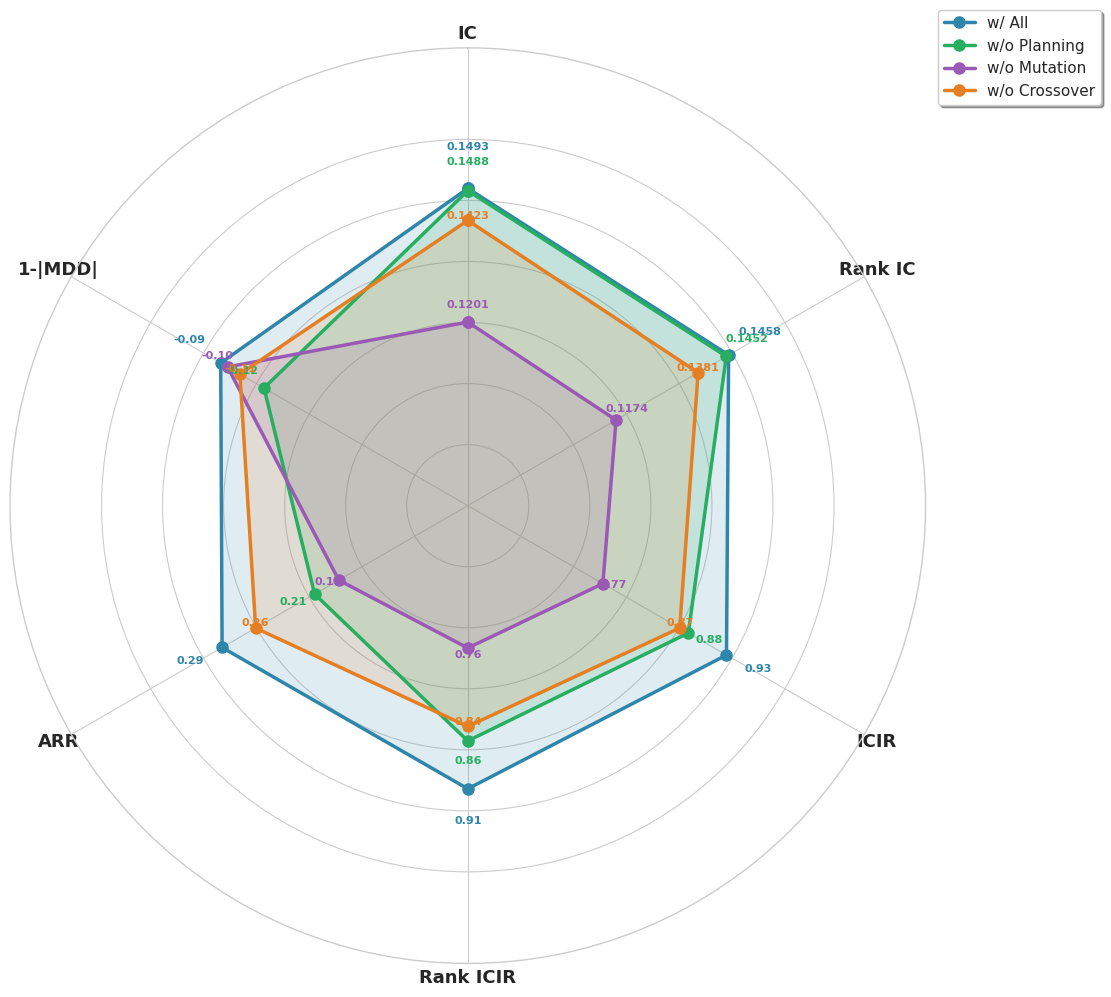

Reproduce this figure in Python.
#!/usr/bin/env python3
"""
绘制消融实验雷达图

用法:
    python tools/plot_ablation_radar.py --output ablation_radar.png
"""

import argparse
import matplotlib.pyplot as plt
import matplotlib
matplotlib.use('Agg')
import numpy as np
from math import pi


def plot_ablation_radar(output_path: str, title: str = "Ablation Study - Radar Chart"):
    """
    绘制消融实验雷达图
    
    Args:
        output_path: 输出图片路径
        title: 图表标题
    """
    # 设置样式
    plt.style.use('seaborn-v0_8-whitegrid')
    plt.rcParams['font.sans-serif'] = ['DejaVu Sans', 'SimHei', 'Arial Unicode MS']
    plt.rcParams['axes.unicode_minus'] = False
    
    # 消融实验数据
    data = {
        'w/ All': {
            'IC': 0.1493, 'ICIR': 0.9263, 'Rank IC': 0.1458, 
            'Rank ICIR': 0.9093, 'ARR': 0.2899, 'MDD': -0.0942
        },
        'w/o Planning': {
            'IC': 0.1488, 'ICIR': 0.8782, 'Rank IC': 0.1452, 
            'Rank ICIR': 0.8570, 'ARR': 0.2121, 'MDD': -0.1215
        },
        'w/o Mutation': {
            'IC': 0.1201, 'ICIR': 0.7704, 'Rank IC': 0.1174, 
            'Rank ICIR': 0.7555, 'ARR': 0.1918, 'MDD': -0.0985
        },
        'w/o Crossover': {
            'IC': 0.1423, 'ICIR': 0.8673, 'Rank IC': 0.1381, 
            'Rank ICIR': 0.8412, 'ARR': 0.2617, 'MDD': -0.1063
        }
    }
    
    # 维度标签
    categories = ['IC', 'Rank IC', 'ICIR', 'Rank ICIR', 'ARR', '1-|MDD|']
    num_vars = len(categories)
    
    # 配色方案（参考 plot_round_backtest_results.py）
    colors = {
        'w/ All': '#2E86AB',       # 蓝色
        'w/o Planning': '#27AE60',  # 绿色
        'w/o Mutation': '#9B59B6',  # 紫色
        'w/o Crossover': '#E67E22'  # 橙色
    }
    
    # 数据归一化 - 使用自定义范围来控制各指标差异显示程度
    # 对于MDD，转换为 1-|MDD| 使其越大越好
    raw_values = {
        'IC': [d['IC'] for d in data.values()],
        'ICIR': [d['ICIR'] for d in data.values()],
        'Rank IC': [d['Rank IC'] for d in data.values()],
        'Rank ICIR': [d['Rank ICIR'] for d in data.values()],
        'ARR': [d['ARR'] for d in data.values()],
        'MDD': [1 - abs(d['MDD']) for d in data.values()]
    }
    
    # 计算每个维度的min和max
    data_min = {k: min(v) for k, v in raw_values.items()}
    data_max = {k: max(v) for k, v in raw_values.items()}
    
    # 自定义归一化范围 - 调整各指标的差异显示程度
    # 设置 (ref_min, ref_max)：范围越窄，差异显示越大；范围越宽，差异显示越小
    # IC, Rank IC: 数据范围约0.029，设置更窄的参考范围来放大差异
    # MDD: 设置更宽的参考范围来缩小差异
    custom_ranges = {
        'IC': (0.10, 0.16),          # 数据实际 0.12~0.15，范围0.06，放大差异
        'Rank IC': (0.10, 0.16),     # 数据实际 0.12~0.15，范围0.06，放大差异
        'ICIR': (0.70, 1.00),        # 数据实际 0.77~0.93，适中
        'Rank ICIR': (0.70, 1.00),   # 数据实际 0.76~0.91，适中
        'ARR': (0.15, 0.35),         # 数据实际 0.19~0.29，适中
        'MDD': (0.80, 0.95),         # 数据实际 0.88~0.91，扩大范围缩小差异
    }
    
    # 归一化函数：将原始值映射到 [0.55, 1.0] 区间
    # 这样圆更贴近六边形边缘，同时保持差异可见
    def normalize(val, ref_min, ref_max):
        if ref_max == ref_min:
            return 0.75
        # 先clip到参考范围内
        val_clipped = max(ref_min, min(ref_max, val))
        # 映射到 [0.55, 1.0]
        return 0.55 + 0.45 * (val_clipped - ref_min) / (ref_max - ref_min)
    
    # 归一化数据
    normalized_data = {}
    for name, metrics in data.items():
        normalized_data[name] = [
            normalize(metrics['IC'], *custom_ranges['IC']),
            normalize(metrics['Rank IC'], *custom_ranges['Rank IC']),
            normalize(metrics['ICIR'], *custom_ranges['ICIR']),
            normalize(metrics['Rank ICIR'], *custom_ranges['Rank ICIR']),
            normalize(metrics['ARR'], *custom_ranges['ARR']),
            normalize(1 - abs(metrics['MDD']), *custom_ranges['MDD'])
        ]
    
    # 计算角度
    angles = [n / float(num_vars) * 2 * pi for n in range(num_vars)]
    angles += angles[:1]  # 闭合
    
    # 准备原始数值用于标注
    raw_data_for_labels = {}
    for name, metrics in data.items():
        raw_data_for_labels[name] = [
            metrics['IC'],
            metrics['Rank IC'],
            metrics['ICIR'],
            metrics['Rank ICIR'],
            metrics['ARR'],
            abs(metrics['MDD'])  # MDD显示绝对值
        ]
    
    # 创建图形（不绘制标题）
    fig, ax = plt.subplots(figsize=(12, 10), subplot_kw=dict(polar=True))
    
    # 设置起始角度和方向
    ax.set_theta_offset(pi / 2)
    ax.set_theta_direction(-1)
    
    # 绘制各条线并标注数值
    # 定义每个配置的标注偏移量，避免重叠
    label_offsets = {
        'w/ All': 0.06,
        'w/o Planning': 0.04,
        'w/o Mutation': 0.02,
        'w/o Crossover': 0.00
    }
    
    for idx, (name, values) in enumerate(normalized_data.items()):
        values_plot = values + values[:1]  # 闭合
        ax.plot(angles, values_plot, 'o-', linewidth=2.5, label=name, 
                color=colors[name], markersize=8)
        ax.fill(angles, values_plot, alpha=0.15, color=colors[name])
        
        # 在每个数据点上标注原始数值
        raw_vals = raw_data_for_labels[name]
        for i, (angle, norm_val, raw_val) in enumerate(zip(angles[:-1], values, raw_vals)):
            # 根据角度调整标注位置
            offset = label_offsets[name]
            r_offset = norm_val + offset
            
            # 格式化数值：MDD显示为负数
            if i == 5:  # MDD
                label_text = f"-{raw_val:.2f}"
            elif i in [0, 1]:  # IC, Rank IC
                label_text = f"{raw_val:.4f}"
            elif i in [2, 3]:  # ICIR, Rank ICIR
                label_text = f"{raw_val:.2f}"
            else:  # ARR
                label_text = f"{raw_val:.2f}"
            
            ax.annotate(label_text, xy=(angle, r_offset), 
                       fontsize=8, color=colors[name], fontweight='bold',
                       ha='center', va='bottom')
    
    # 设置刻度标签
    ax.set_xticks(angles[:-1])
    ax.set_xticklabels(categories, fontsize=13, fontweight='bold')
    
    # 设置径向刻度（隐藏数值刻度，因为已经标注了原始值）
    # 调整范围让图更紧凑，数据都在 [0.55, 1.0] 区间
    ax.set_ylim(0.4, 1.15)
    ax.set_yticks([0.5, 0.6, 0.7, 0.8, 0.9, 1.0])
    ax.set_yticklabels(['', '', '', '', '', ''], fontsize=9, color='gray')
    
    # 添加图例
    ax.legend(loc='upper right', bbox_to_anchor=(1.2, 1.05), fontsize=11, 
              frameon=True, fancybox=True, shadow=True)
    
    plt.tight_layout()
    
    # 保存图片
    plt.savefig(output_path, dpi=150, bbox_inches='tight', facecolor='white')
    print(f"✅ 雷达图已保存到: {output_path}")
    
    plt.close()


def main():
    parser = argparse.ArgumentParser(description='绘制消融实验雷达图')
    parser.add_argument('--output', '-o', type=str, default='ablation_radar.png', help='输出图片路径')
    parser.add_argument('--title', '-t', type=str, default='Ablation Study - Radar Chart', help='图表标题')
    
    args = parser.parse_args()
    
    plot_ablation_radar(args.output, title=args.title)


if __name__ == '__main__':
    main()
